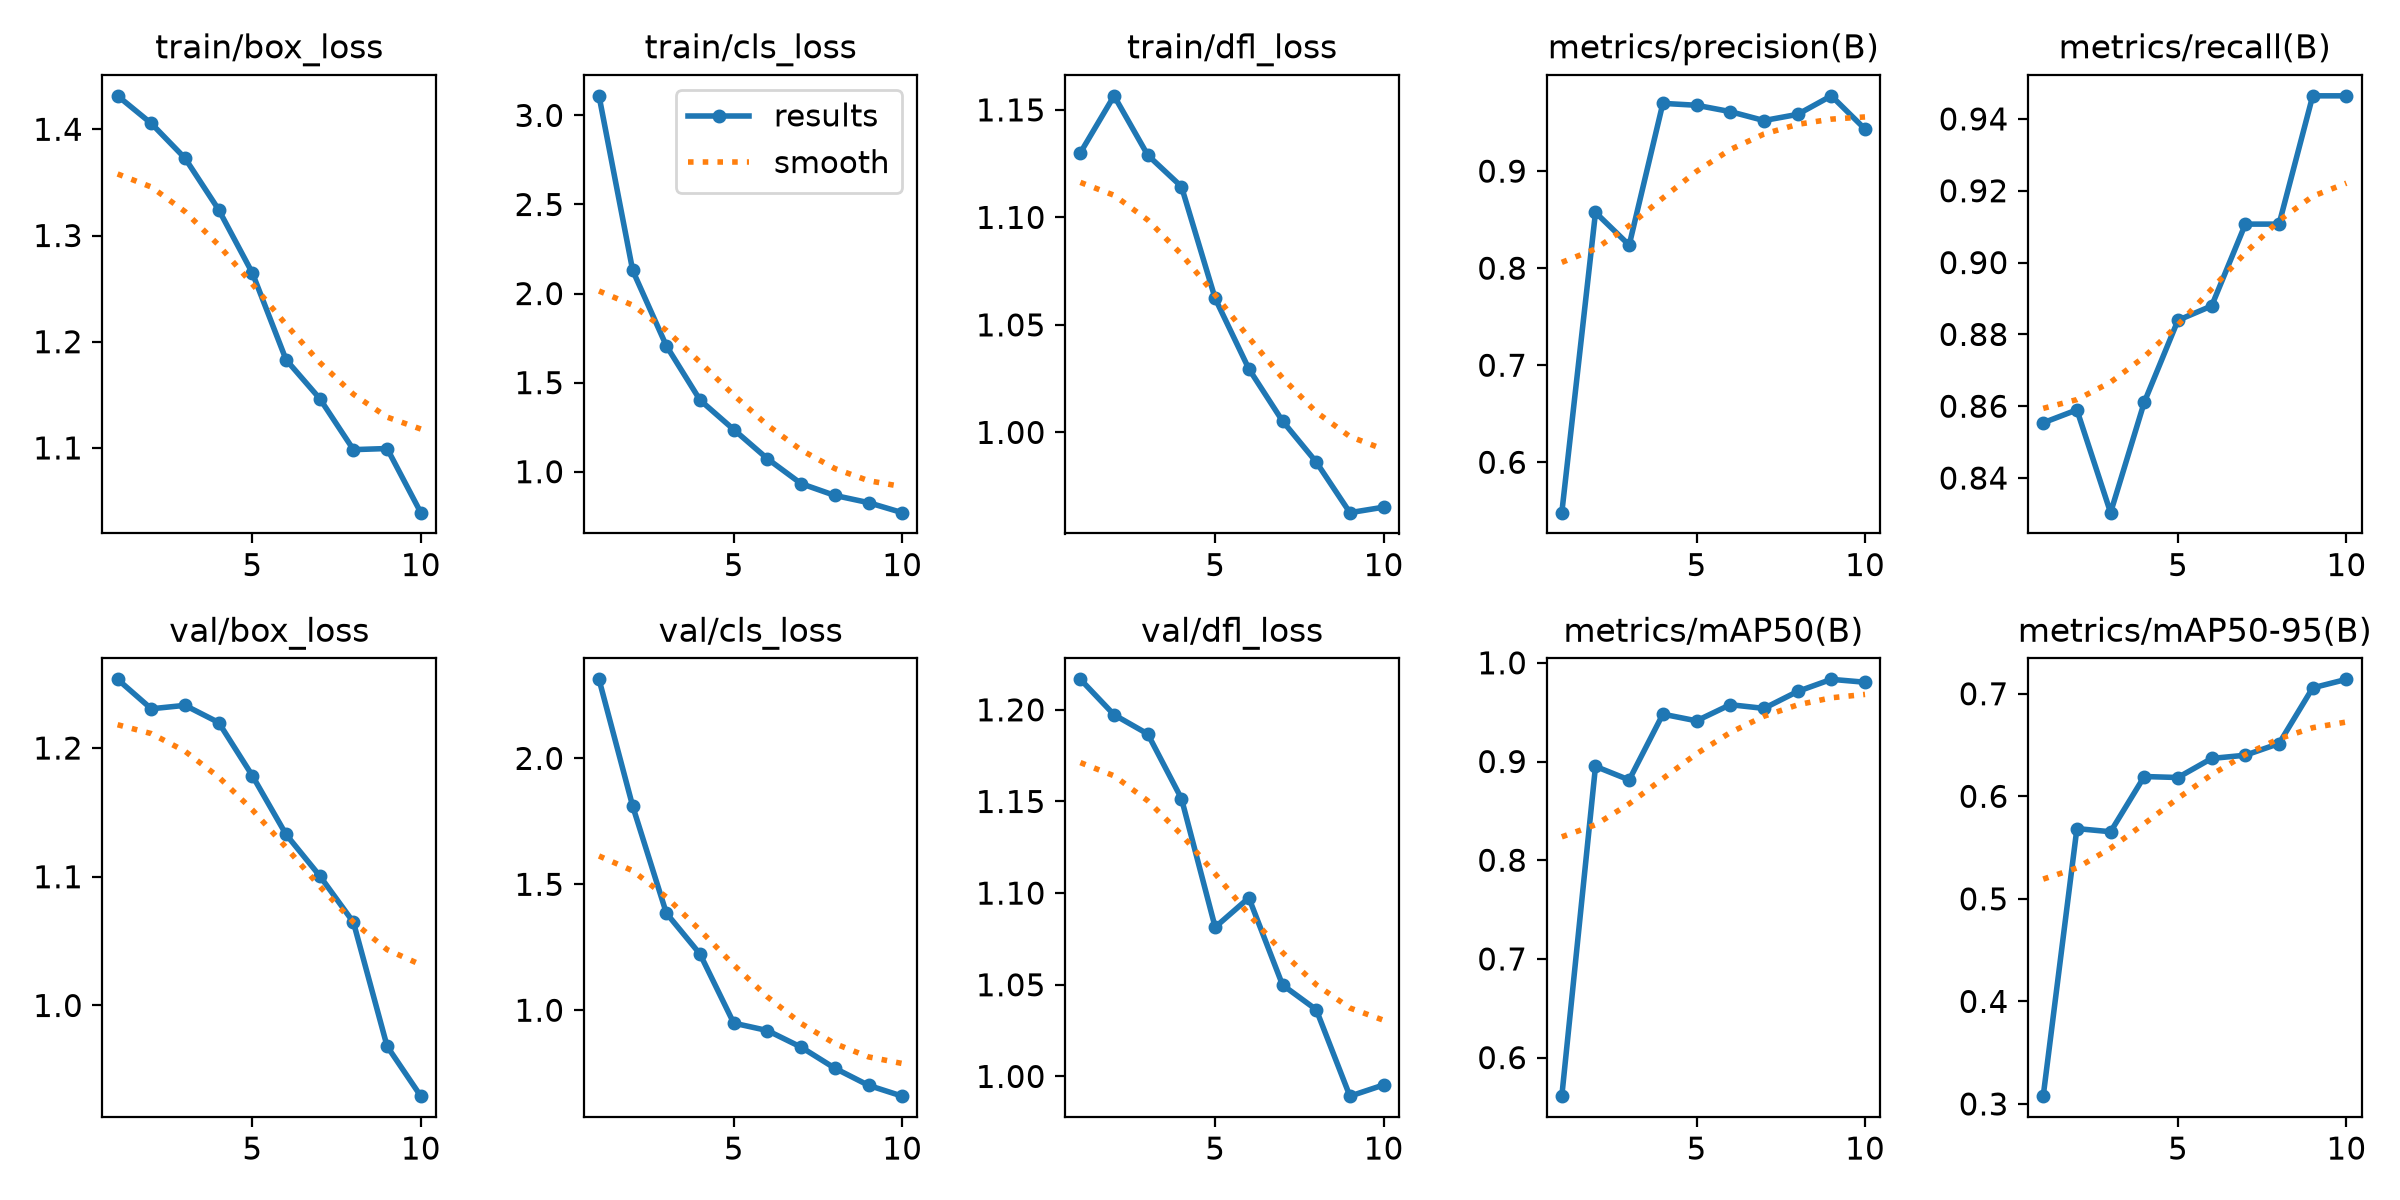

The data file committed next to this chart (first rows):
epoch, time, train/box_loss, train/cls_loss, train/dfl_loss, metrics/precision(B), metrics/recall(B), metrics/mAP50(B), metrics/mAP50-95(B), val/box_loss, val/cls_loss, val/dfl_loss, lr/pg0, lr/pg1, lr/pg2
1, 184.4, 1.431, 3.11, 1.13, 0.5481, 0.8554, 0.5609, 0.3076, 1.253, 2.314, 1.217, 0.0006627, 0.0006627, 0.0006627
2, 360.5, 1.406, 2.129, 1.157, 0.8574, 0.859, 0.895, 0.5685, 1.23, 1.81, 1.197, 0.001198, 0.001198, 0.001198
3, 530, 1.373, 1.706, 1.129, 0.8238, 0.8304, 0.8813, 0.5654, 1.233, 1.385, 1.187, 0.001601, 0.001601, 0.001601
4, 697.9, 1.324, 1.402, 1.114, 0.9698, 0.8611, 0.948, 0.6193, 1.22, 1.223, 1.152, 0.001406, 0.001406, 0.001406
5, 867.4, 1.265, 1.236, 1.062, 0.9679, 0.8839, 0.9412, 0.6183, 1.179, 0.9488, 1.081, 0.001208, 0.001208, 0.001208
6, 1040, 1.183, 1.073, 1.03, 0.9613, 0.8879, 0.9576, 0.6369, 1.133, 0.9193, 1.097, 0.00101, 0.00101, 0.00101
7, 1211, 1.146, 0.933, 1.005, 0.9521, 0.9107, 0.9538, 0.6401, 1.101, 0.8534, 1.05, 0.000812, 0.000812, 0.000812
8, 1383, 1.098, 0.8668, 0.9862, 0.9585, 0.9107, 0.971, 0.6515, 1.065, 0.7698, 1.036, 0.000614, 0.000614, 0.000614
9, 1557, 1.099, 0.8264, 0.9627, 0.9776, 0.9464, 0.9833, 0.7058, 0.9683, 0.7018, 0.9892, 0.000416, 0.000416, 0.000416
10, 1719, 1.039, 0.7701, 0.9652, 0.9434, 0.9464, 0.9803, 0.7141, 0.9295, 0.6588, 0.9953, 0.000218, 0.000218, 0.000218
